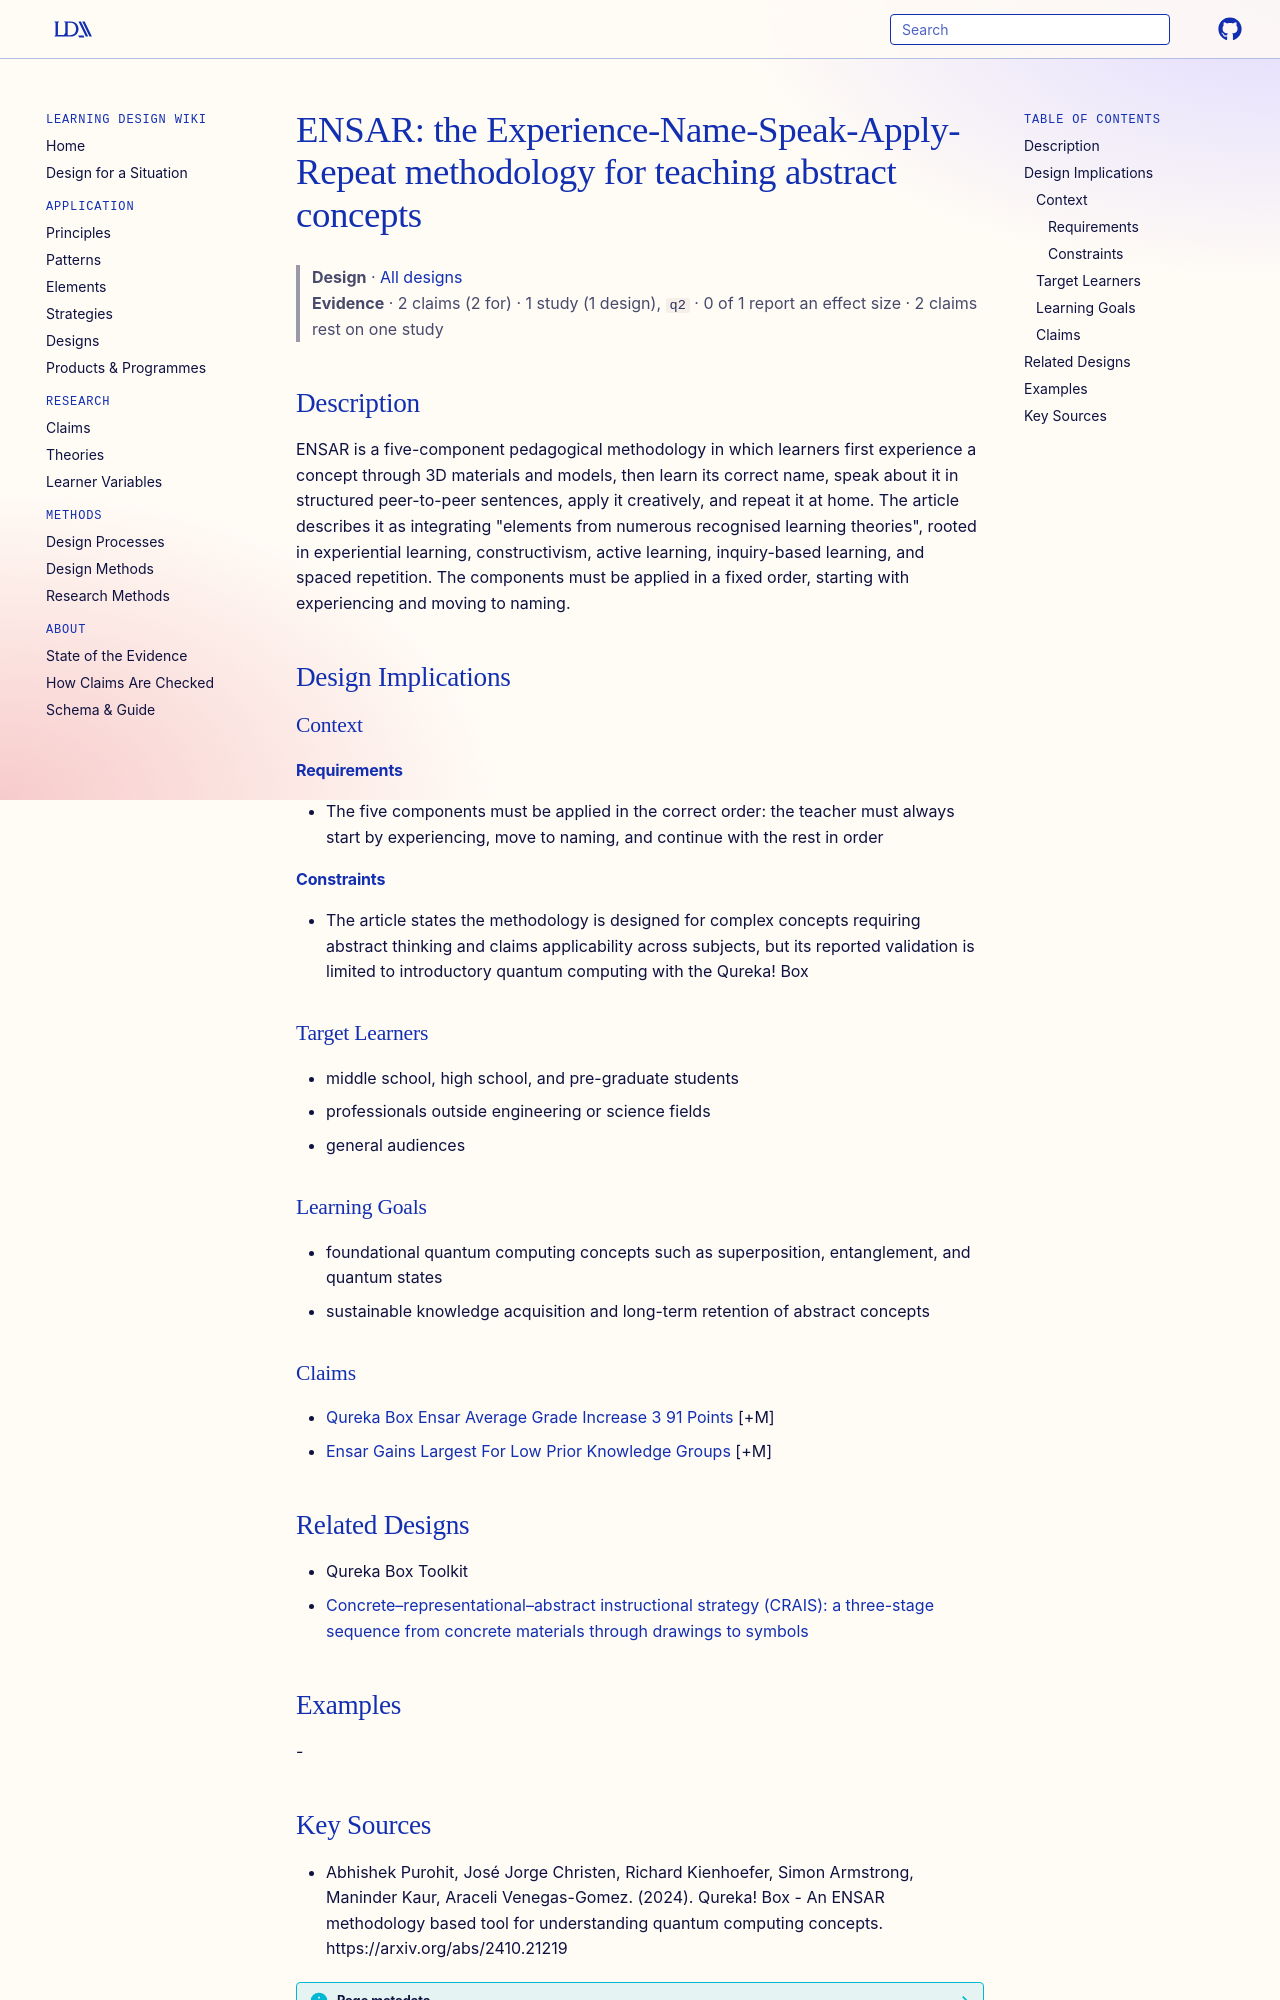

repository: Learning-Design-Alliance/learning-wiki · page: designs/ensar-methodology/index.html · generator: mkdocs

---
type: design
id: ensar-methodology
title: "ENSAR: the Experience-Name-Speak-Apply-Repeat methodology for teaching abstract concepts"
description: ENSAR is a five-component pedagogical methodology in which learners first experience a concept through 3D materials and models, then learn its correct name, speak about it in structured peer-to-peer sentences, apply i...
status: review
generated:
  by: "process:settle-candidates"
  at: 2026-11-20
sources:
  - id: abhishek-purohit-2024
    resource: "https://arxiv.org/abs/2410.21219"
    title: "Abhishek Purohit, José Jorge Christen, Richard Kienhoefer, Simon Armstrong, Maninder Kaur, Araceli Venegas-Gomez. (2024). Qureka! Box - An ENSAR methodology based tool for understanding quantum computing concepts. https://arxiv.org/abs/2410.21219"
    author: Abhishek Purohit, José Jorge Christen, Richard Kienhoefer, Simon Armstrong, Maninder Kaur, Araceli Venegas-Gomez
---

# ENSAR: the Experience-Name-Speak-Apply-Repeat methodology for teaching abstract concepts

> **Design** · [All designs](index.md)
> **Evidence** · 2 claims (2 for) · 1 study (1 design), `q2` · 0 of 1 report an effect size · 2 claims rest on one study

## Description
ENSAR is a five-component pedagogical methodology in which learners first experience a concept through 3D materials and models, then learn its correct name, speak about it in structured peer-to-peer sentences, apply it creatively, and repeat it at home. The article describes it as integrating "elements from numerous recognised learning theories", rooted in experiential learning, constructivism, active learning, inquiry-based learning, and spaced repetition. The components must be applied in a fixed order, starting with experiencing and moving to naming.

## Design Implications

### Context
#### Requirements
- The five components must be applied in the correct order: the teacher must always start by experiencing, move to naming, and continue with the rest in order
#### Constraints
- The article states the methodology is designed for complex concepts requiring abstract thinking and claims applicability across subjects, but its reported validation is limited to introductory quantum computing with the Qureka! Box

### Target Learners
- middle school, high school, and pre-graduate students
- professionals outside engineering or science fields
- general audiences

### Learning Goals
- foundational quantum computing concepts such as superposition, entanglement, and quantum states
- sustainable knowledge acquisition and long-term retention of abstract concepts

### Claims
- [Qureka Box Ensar Average Grade Increase 3 91 Points](../claims/qureka-box-ensar-average-grade-increase-3-91-points.md) [+M]
- [Ensar Gains Largest For Low Prior Knowledge Groups](../claims/ensar-gains-largest-for-low-prior-knowledge-groups.md) [+M]

## Related Designs

- Qureka Box Toolkit
- [Concrete–representational–abstract instructional strategy (CRAIS): a three-stage sequence from concrete materials through drawings to symbols](crais-three-stage-instructional-sequence.md)

## Examples
-
